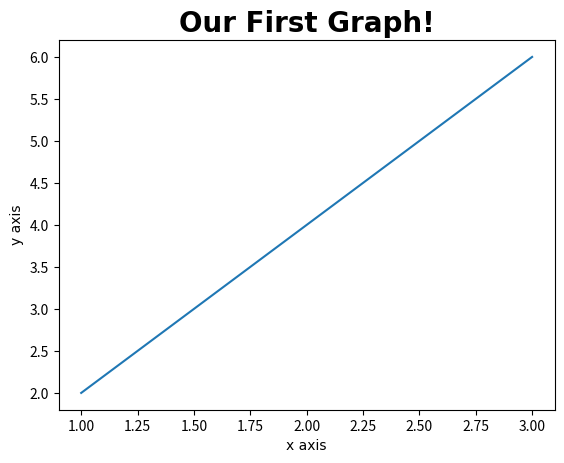

This chart was generated by the following Python code:
import matplotlib.pyplot as plt

x = [1,2,3]
y = [2,4,6]

plt.plot(x,y)

#Adding a title for the graph, and changing the font type, font size and font weight of the title
plt.title('Our First Graph!', fontdict={'fontname':'Comic Sans MS', 'fontsize':20, 'fontweight':'bold'})

#Adding a label for the x and y axis
plt.xlabel('x axis', fontdict={'fontname':'Arial'})  #Arial is the default font type so this technically does nothing
plt.ylabel('y axis', fontdict={'fontname':'Comic Sans MS'})

plt.show()